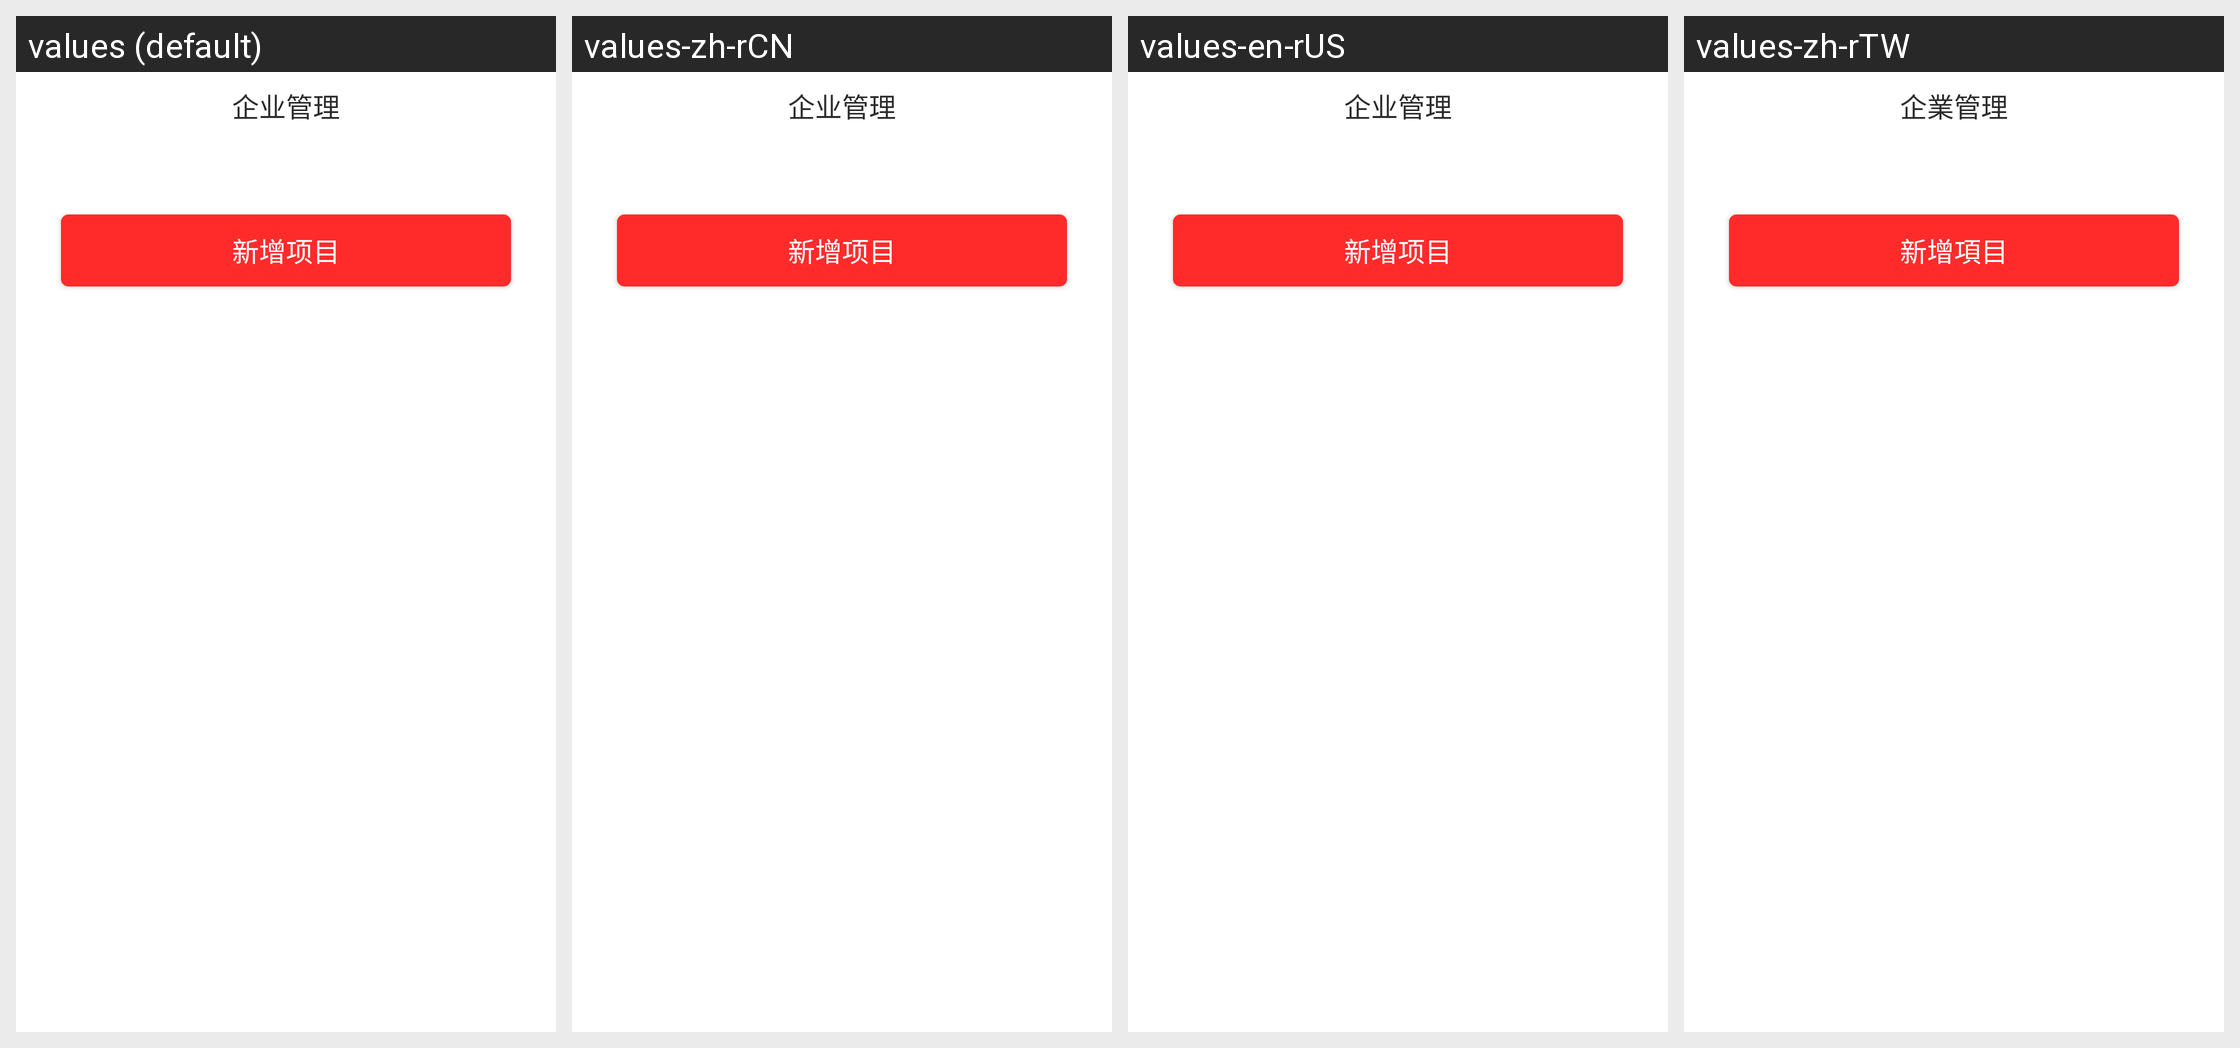

Here is an Android app screen in its default locale and in the app's own translations. Write out the translated-string differences for the strings that appear on this screen.
Android screen res/layout/activity_myproject.xml rendered under 4 locales, left to right: values (default), values-zh-rCN, values-en-rUS, values-zh-rTW. Device: Nexus 5 (rendered at 1080×1920; each locale shown at half size, 540×960, under a caption strip naming it); theme AppTheme.
Strings drawn on this screen, with the default value and each locale's value (text and hints the layout hard-codes, and strings that could not be matched under every locale, appear in the picture but are not listed):

enterprise_manager
  values: 企业管理
  values-zh-rCN: 企业管理
  values-en-rUS: 企业管理
  values-zh-rTW: 企業管理

add_project
  values: 新增项目
  values-zh-rCN: 新增项目
  values-en-rUS: 新增项目
  values-zh-rTW: 新增項目
